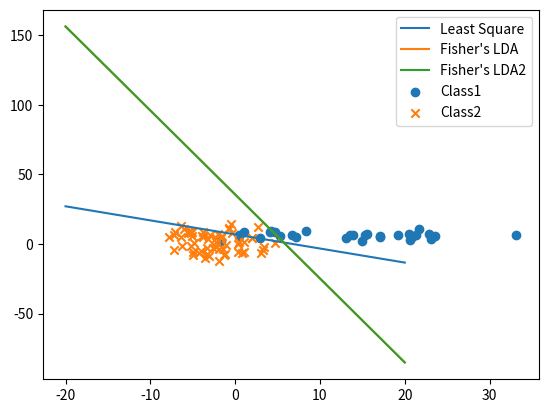

This chart was generated by the following Python code:
import numpy as np
from matplotlib import pyplot
import math

N = 30
CLASS = 3
def gen_X(ls_1,ls_2):
  X = np.zeros((CLASS*N,3))
  for i in range(N):
    X[i][1] = ls_1[i][0]
    X[i][2] = ls_1[i][1]
    X[i+N][1] = ls_2[i][0]
    X[i+N][2] = ls_2[i][1]
    X[i+2*N][1] = ls_2[i+N][0]
    X[i+2*N][2] = ls_2[i+N][1]
    X[i][0] = 1
    X[i+N][0] = 1
  return X

def gen_T():
  T = np.zeros((CLASS*N,1))
  for i in range(N):
    T[i][0] = 1
    T[i+N] = 0
    T[i+2*N] = 0
  return T

def estimate(X,T):
  W = np.dot(np.dot(np.linalg.inv(np.dot(X.transpose(),X)),X.transpose()),T)
  return W

def estimate_y(W,x):
  return -(W[0][0] + W[1][0] * x-0.5)/W[2][0]

def gen_Sw(m1,m2,cls_1,cls_2):
  Sw = np.zeros((2,2))
  m1 = np.matrix(m1).reshape(2,1)
  for n in range(N):
    xn = np.matrix(cls_1[n]).reshape(2,1)
    Sw += np.dot((xn-m1),(xn-m1).transpose())
  for n in range(N):
    xn = np.matrix(cls_2[n]).reshape(2,1)
    Sw += np.dot((xn-m2),(xn-m2).transpose())
  return Sw

def estimate_w(m1,m2,Sw):
  return np.dot(np.linalg.inv(Sw),np.matrix(m2-m1).reshape(2,1))

def f(x, a, b):
  return a * x + b

def f2(x,m,w):
  m = np.matrix(m).reshape(2,1)
  y = -(w[0][0]*x-np.dot(w.transpose(),m))/w[1][0]
  return y.item((0,0))

mean_1 = [11,6]
mean_2 = [-2,-5]
cov_1 = [[100,4], [4, 4]]
cov_2 = [[9,2],[2,16]]

mean_3 = [-3,7]
cov_3 = [[9,0],[0,9]]

cls_1 = []
cls_2 = []
np.random.seed(103)
cls_1.extend(np.random.multivariate_normal(mean_1,cov_1,N))
cls_2.extend(np.random.multivariate_normal(mean_2,cov_2,N))
cls_2.extend(np.random.multivariate_normal(mean_3,cov_3,N))


# Least square
X = gen_X(cls_1,cls_2)
T = gen_T()
W = estimate(X,T)

x = np.linspace(-20,20,200)
y1 = [estimate_y(W,x) for x in x]


# Fisher's LDA
m1 = np.mean(cls_1, axis=0)
m2 = np.mean(cls_2, axis=0)
Sw = gen_Sw(m1,m2,cls_1,cls_2)
w = estimate_w(m1,m2,Sw)

a = -(w[0,0]/w[1,0])
m = (m1 + m2)/2
b = m[1] - a * m[0]

y2 = [f(x, a, b) for x in x]

y3 = [f2(x,m,w) for x in x]


pyplot.plot(x,y1,label="Least Square")
pyplot.plot(x,y2,label="Fisher's LDA")
pyplot.plot(x,y3,label="Fisher's LDA2")

pyplot.scatter(*zip(*cls_1),label="Class1",marker='o')

pyplot.scatter(*zip(*cls_2),label="Class2",marker='x')
pyplot.legend()
pyplot.show()



